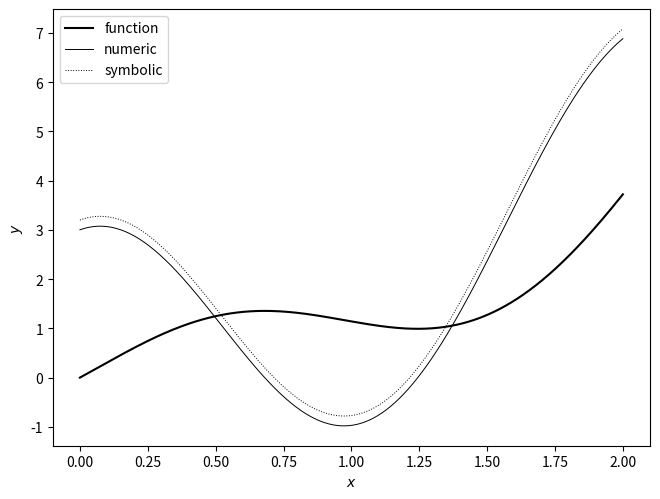

Python code for this plot:
#  A simple numeric differentiation example

import numpy as np
import matplotlib.pylab as plt

def f(x):
    return x**2 + np.sin(3*x)

def deriv(f,x, h=1e-4):
    return (f(x+h) - f(x)) / h

#  Plot the function
x = np.linspace(0,2,400)
plt.plot(x,f(x), color='k', label='function')

#  And the first derivative calculated numerically
plt.plot(x,deriv(f,x), color='k', linewidth=0.7, label='numeric')

#  And the symbolic derivative offset slightly to show the shape
#  matches
y = 2*x + 3*np.cos(3*x) + 0.2
plt.plot(x,y, linestyle='dotted', color='k', linewidth=0.7, label='symbolic')

plt.xlabel("$x$")
plt.ylabel("$y$")
plt.legend(loc='best')
plt.tight_layout(pad=0, w_pad=0, h_pad=0)
#plt.savefig('numeric.eps', dpi=300)
plt.show()

#  Compare forward and central differences
def cderiv(f,x, h=1e-4):
    return (f(x+h)-f(x-h)) / (2*h)

print("Forward     Exact       Central")
for i in range(10):
    fd = deriv(f,x[i])
    cd = cderiv(f,x[i])
    ex = 2*x[i] + 3*np.cos(3*x[i])
    print("%0.8f  %0.8f  %0.8f" % (fd,ex,cd))

